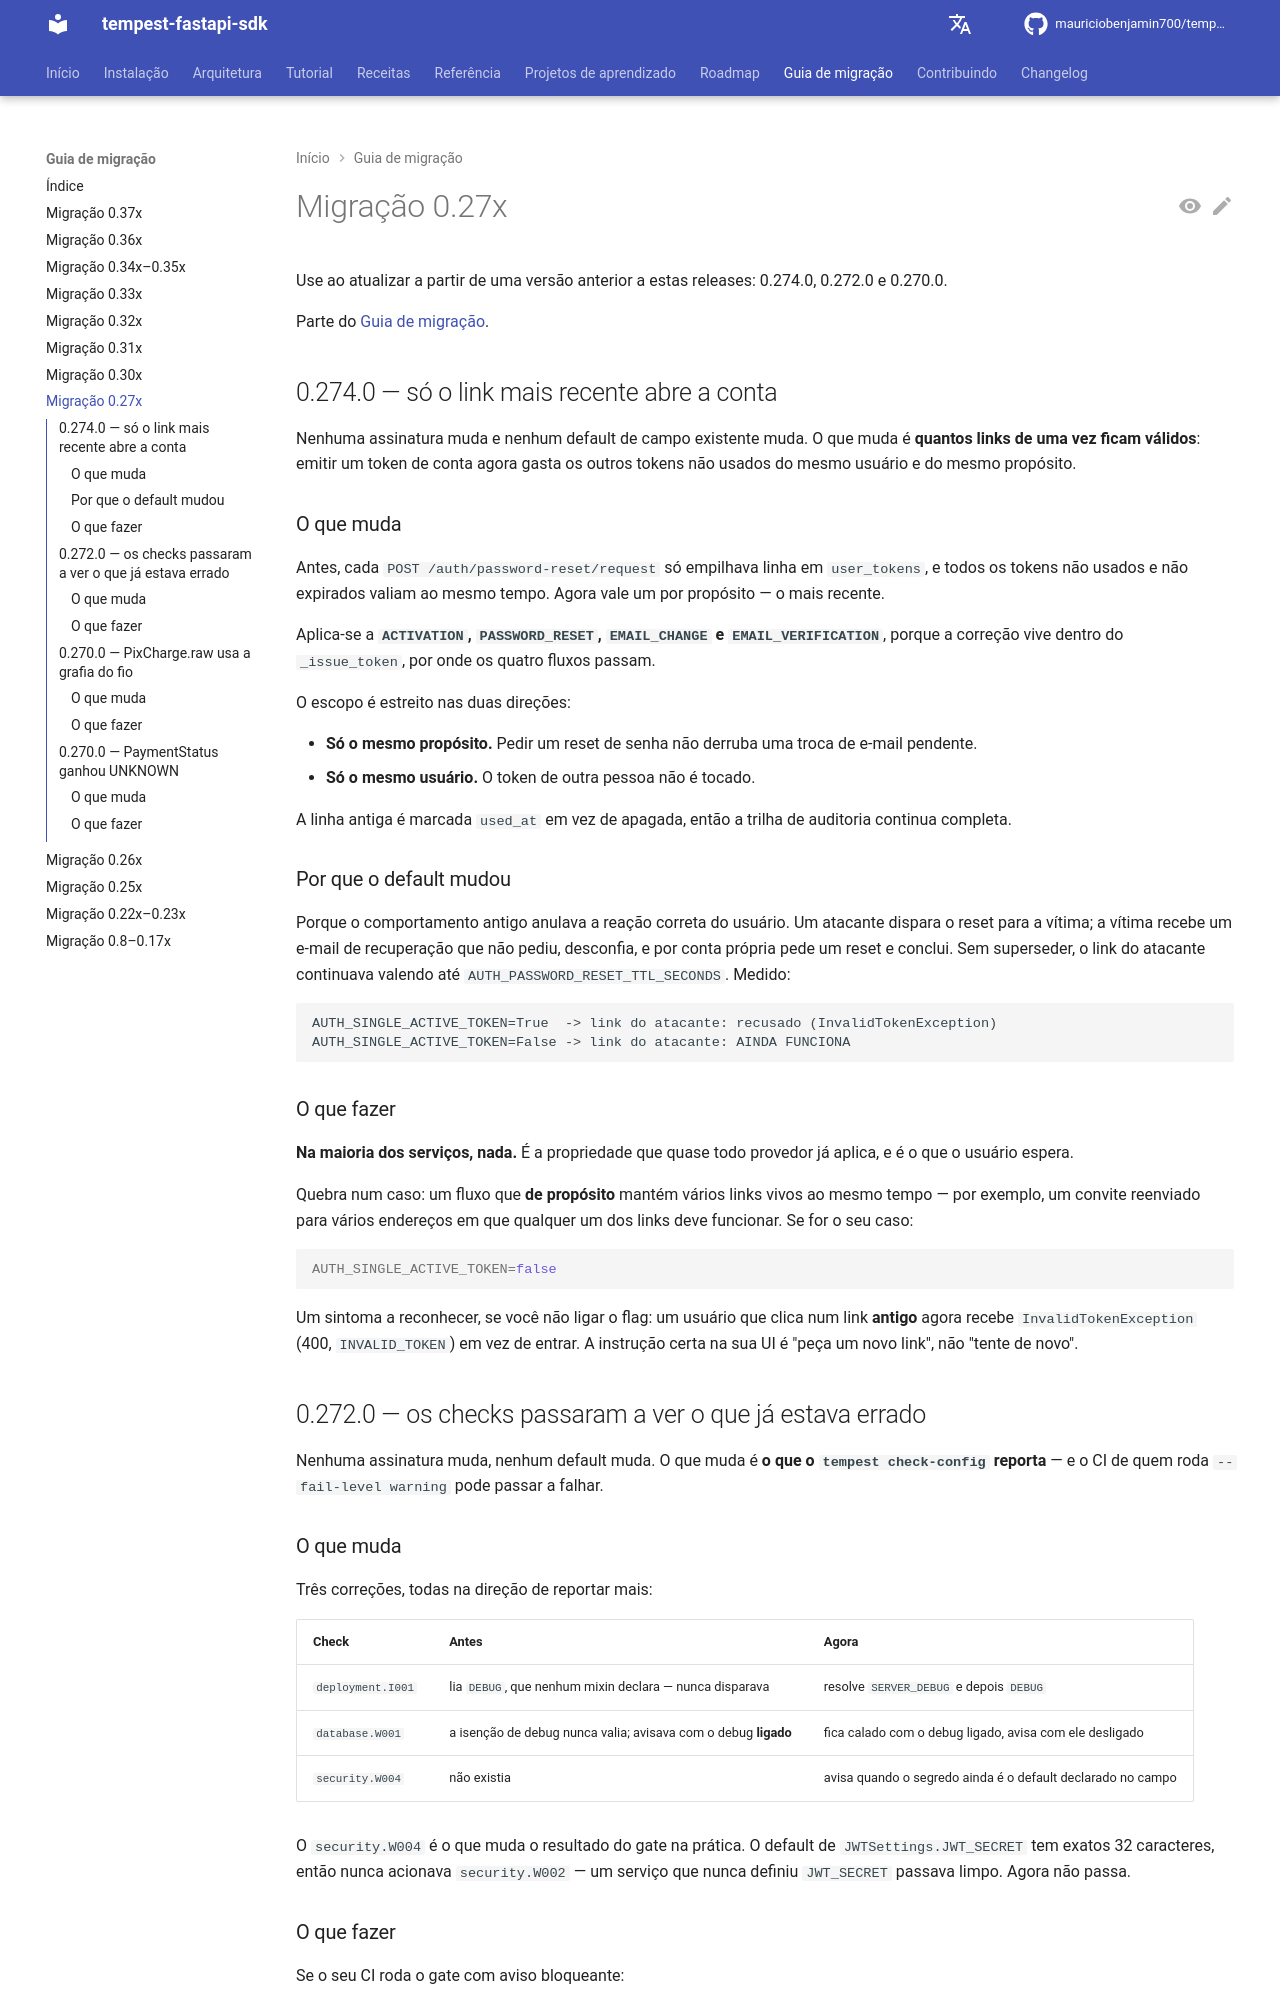

repository: mauriciobenjamin700/tempest-fastapi-sdk · page: migration/0-27x/index.html · generator: mkdocs

---
description: "Use ao subir de antes da 0.274.0: só o link de conta mais recente vale, checks mais rígidos, `PixCharge.raw` na grafia do fio e `PaymentStatus.UNKNOWN`."
---

# Migração 0.27x

Use ao atualizar a partir de uma versão anterior a estas releases: 0.274.0, 0.272.0 e 0.270.0.

Parte do [Guia de migração](../migration.md).

## 0.274.0 — só o link mais recente abre a conta

Nenhuma assinatura muda e nenhum default de campo existente muda. O que muda é
**quantos links de uma vez ficam válidos**: emitir um token de conta agora
gasta os outros tokens não usados do mesmo usuário e do mesmo propósito.

### O que muda

Antes, cada `POST /auth/password-reset/request` só empilhava linha em
`user_tokens`, e todos os tokens não usados e não expirados valiam ao mesmo
tempo. Agora vale um por propósito — o mais recente.

Aplica-se a **`ACTIVATION`, `PASSWORD_RESET`, `EMAIL_CHANGE` e
`EMAIL_VERIFICATION`**, porque a correção vive dentro do `_issue_token`, por
onde os quatro fluxos passam.

O escopo é estreito nas duas direções:

- **Só o mesmo propósito.** Pedir um reset de senha não derruba uma troca de
  e-mail pendente.
- **Só o mesmo usuário.** O token de outra pessoa não é tocado.

A linha antiga é marcada `used_at` em vez de apagada, então a trilha de
auditoria continua completa.

### Por que o default mudou

Porque o comportamento antigo anulava a reação correta do usuário. Um atacante
dispara o reset para a vítima; a vítima recebe um e-mail de recuperação que não
pediu, desconfia, e por conta própria pede um reset e conclui. Sem superseder,
o link do atacante continuava valendo até `AUTH_PASSWORD_RESET_TTL_SECONDS`.
Medido:

```text
AUTH_SINGLE_ACTIVE_TOKEN=True  -> link do atacante: recusado (InvalidTokenException)
AUTH_SINGLE_ACTIVE_TOKEN=False -> link do atacante: AINDA FUNCIONA
```

### O que fazer

**Na maioria dos serviços, nada.** É a propriedade que quase todo provedor já
aplica, e é o que o usuário espera.

Quebra num caso: um fluxo que **de propósito** mantém vários links vivos ao
mesmo tempo — por exemplo, um convite reenviado para vários endereços em que
qualquer um dos links deve funcionar. Se for o seu caso:

```bash
AUTH_SINGLE_ACTIVE_TOKEN=false
```

Um sintoma a reconhecer, se você não ligar o flag: um usuário que clica num
link **antigo** agora recebe `InvalidTokenException` (400,
`INVALID_TOKEN`) em vez de entrar. A instrução certa na sua UI é "peça um novo
link", não "tente de novo".

## 0.272.0 — os checks passaram a ver o que já estava errado

Nenhuma assinatura muda, nenhum default muda. O que muda é **o que o
`tempest check-config` reporta** — e o CI de quem roda
`--fail-level warning` pode passar a falhar.
